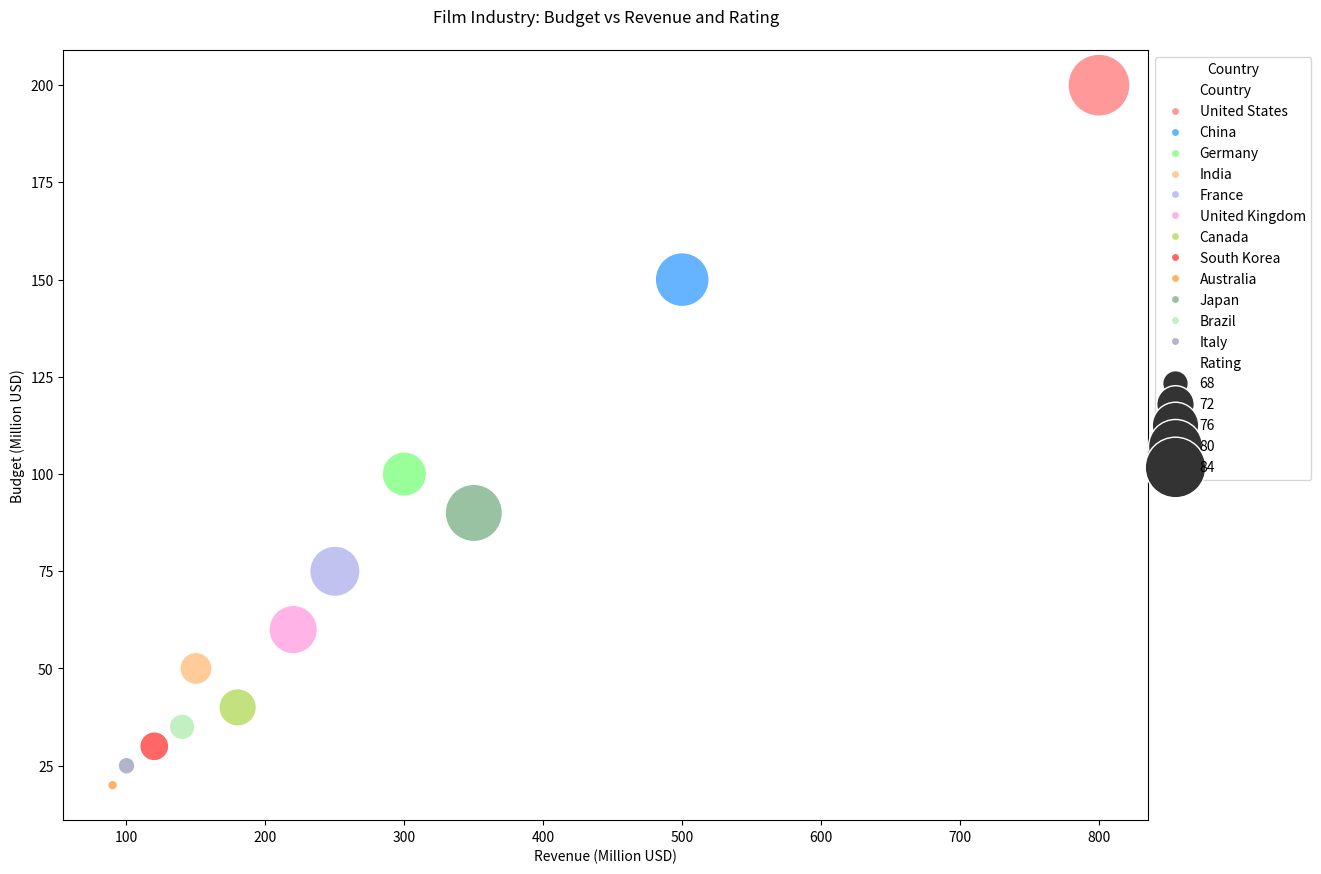

Python code for this plot:

import pandas as pd
import seaborn as sns
import matplotlib.pyplot as plt

data = {
    'Country': ['United States', 'China', 'Germany', 'India', 'France', 'United Kingdom', 
                'Canada', 'South Korea', 'Australia', 'Japan', 'Brazil', 'Italy'],
    'Budget (Million USD)': [200, 150, 100, 50, 75, 60, 40, 30, 20, 90, 35, 25],
    'Revenue (Million USD)': [800, 500, 300, 150, 250, 220, 180, 120, 90, 350, 140, 100],
    'Rating': [85, 80, 75, 70, 78, 77, 72, 69, 65, 82, 68, 66]
}

df = pd.DataFrame(data)

plt.figure(figsize=(14, 10))
bubble_chart = sns.scatterplot(data=df, 
                               x='Revenue (Million USD)', 
                               y='Budget (Million USD)', 
                               size='Rating', 
                               hue='Country', 
                               palette=["#ff9999", "#66b3ff", "#99ff99", "#ffcc99", 
                                        "#c2c2f0", "#ffb3e6", "#c4e17f", "#ff6666",
                                        "#ffb366", "#99c2a2", "#c2f0c2", "#b3b3cc"],
                               sizes=(50, 2000))

plt.title('Film Industry: Budget vs Revenue and Rating', pad=20)
plt.xlabel('Revenue (Million USD)')
plt.ylabel('Budget (Million USD)')

bubble_chart.legend(loc='upper left', bbox_to_anchor=(1, 1), title='Country')

plt.show()
